Image classification data set "Fruit-Image-Recognition" (DuyToanIT/Fruit-Image-Recognition on GitHub). Class labels (5): ambarella, carrot, grape, mangosteen, persimmon.

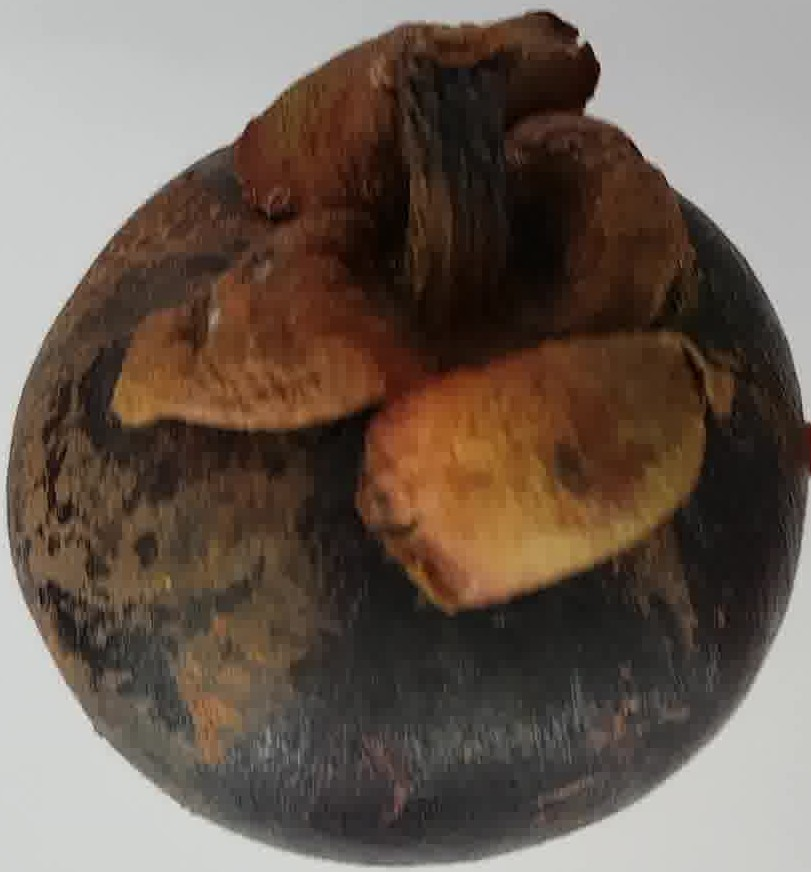
Label: mangosteen

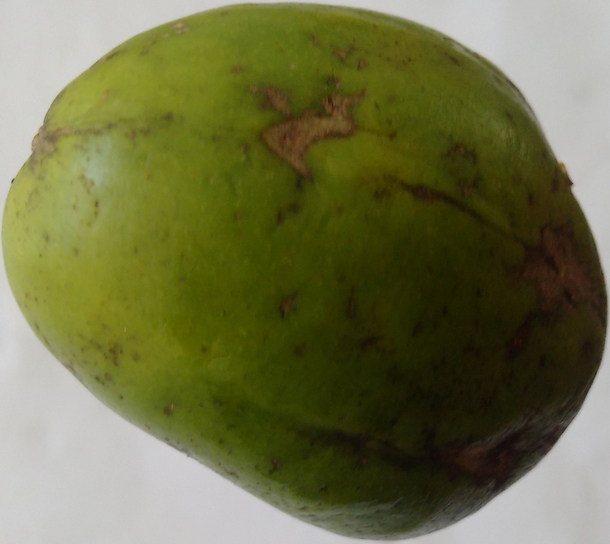
Label: ambarella

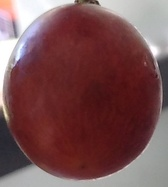
Label: grape

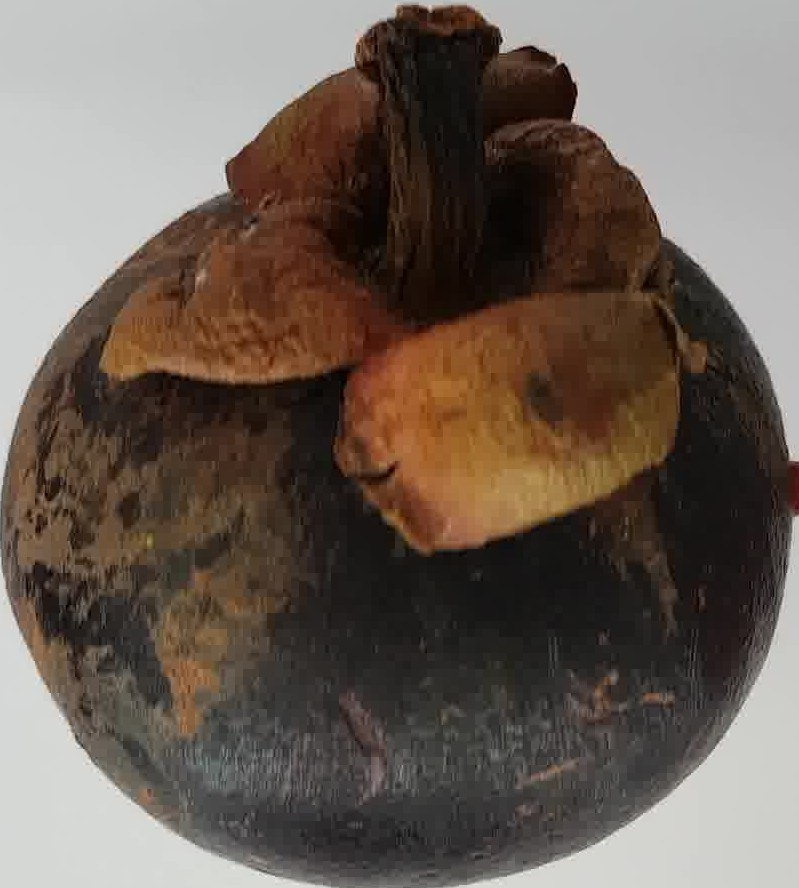
Label: mangosteen

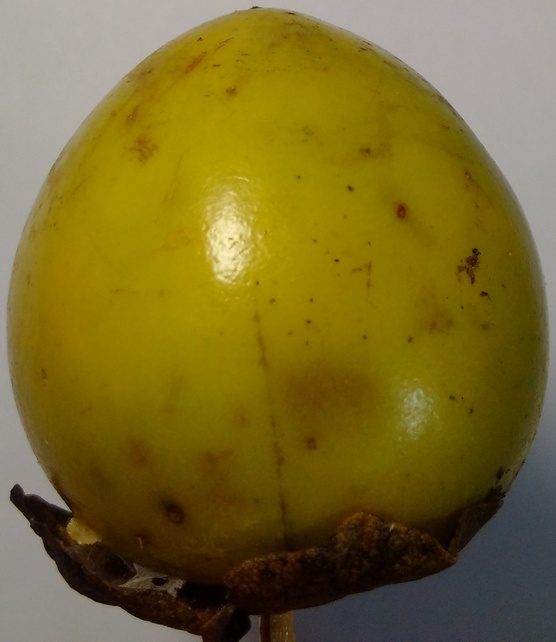
Label: persimmon

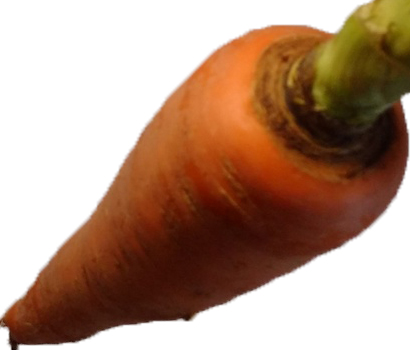
Label: carrot
